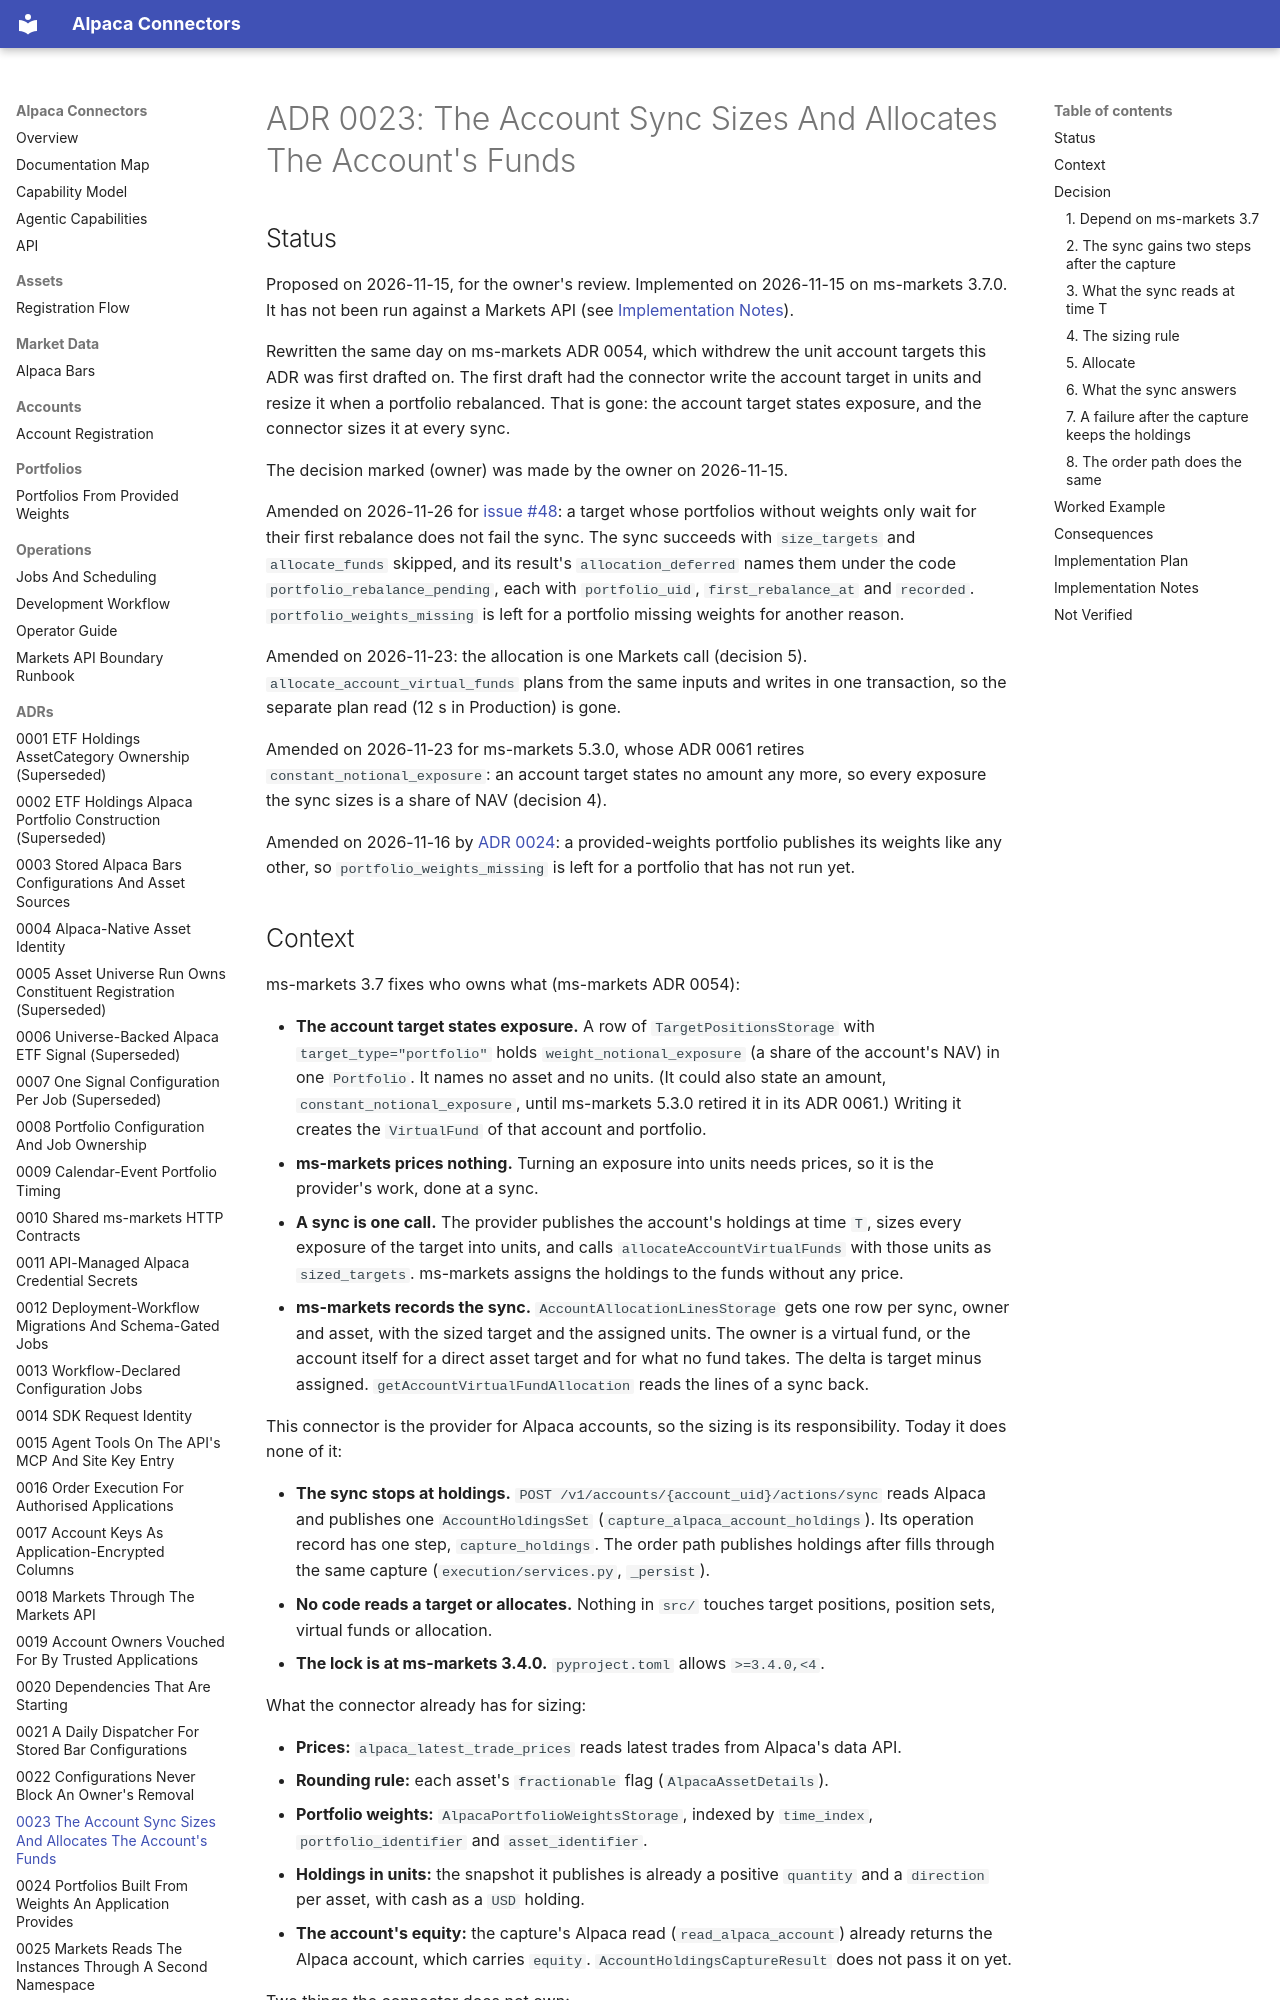

repository: mainsequence-projects/alpaca-connectors · page: adrs/0023_account_sync_sizes_and_allocates_funds/index.html · generator: mkdocs

# ADR 0023: The Account Sync Sizes And Allocates The Account's Funds

## Status

Proposed on 2026-11-15, for the owner's review. Implemented on 2026-11-15 on ms-markets
3.7.0. It has not been run against a Markets API (see
[Implementation Notes](#implementation-notes)).

Rewritten the same day on ms-markets ADR 0054, which withdrew the unit account targets this
ADR was first drafted on. The first draft had the connector write the account target in
units and resize it when a portfolio rebalanced. That is gone: the account target states
exposure, and the connector sizes it at every sync.

The decision marked (owner) was made by the owner on 2026-11-15.

Amended on 2026-11-26 for
[issue #48](https://github.com/mainsequence-projects/alpaca-connectors/issues/48): a target whose
portfolios without weights only wait for their first rebalance does not fail the sync. The sync
succeeds with `size_targets` and `allocate_funds` skipped, and its result's `allocation_deferred`
names them under the code `portfolio_rebalance_pending`, each with `portfolio_uid`,
`first_rebalance_at` and `recorded`. `portfolio_weights_missing` is left for a portfolio missing
weights for another reason.

Amended on 2026-11-23: the allocation is one Markets call (decision 5). `allocate_account_virtual_funds`
plans from the same inputs and writes in one transaction, so the separate plan read (12 s in
Production) is gone.

Amended on 2026-11-23 for ms-markets 5.3.0, whose ADR 0061 retires `constant_notional_exposure`:
an account target states no amount any more, so every exposure the sync sizes is a share of NAV
(decision 4).

Amended on 2026-11-16 by [ADR 0024](0024_portfolios_from_provided_weights.md): a provided-weights
portfolio publishes its weights like any other, so `portfolio_weights_missing` is left for a
portfolio that has not run yet.
